Photos from the image-classification dataset "coffee_dataset" in the GitHub repository jujup1t3r/CoFFee. Its 18 classes are: broken, defect damage, dry cherry, floater, foreign matter, full black, full sour, fungus damage, good, husk, immature, parchment, partial black, partial sour, severe insect damage, shell, slight insect damage, withered.

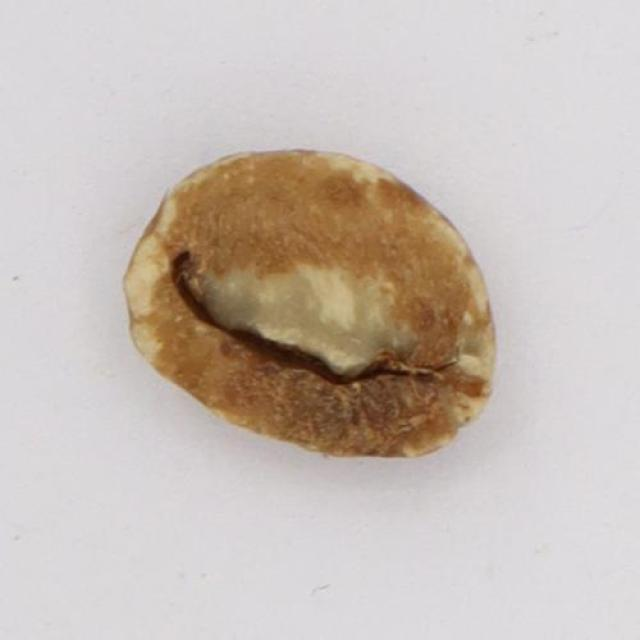
Label: full sour

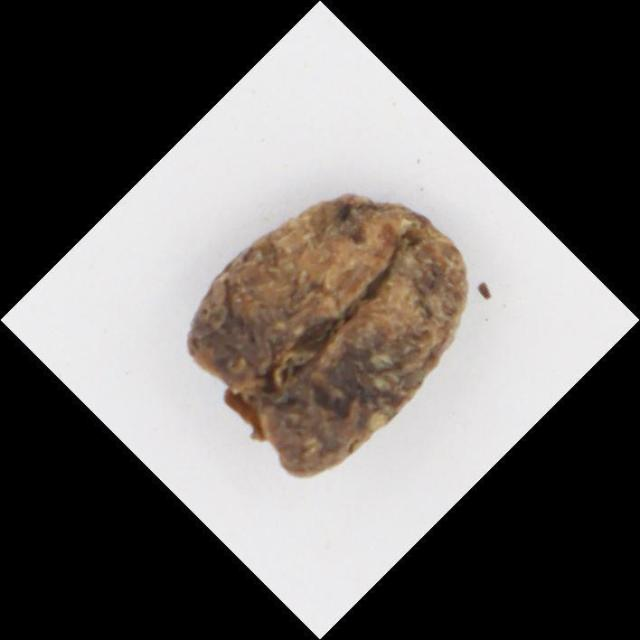
Label: full black

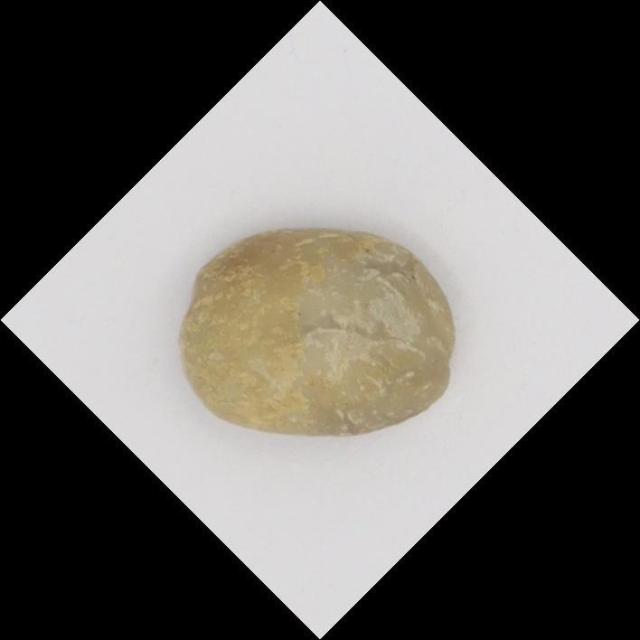
Label: floater

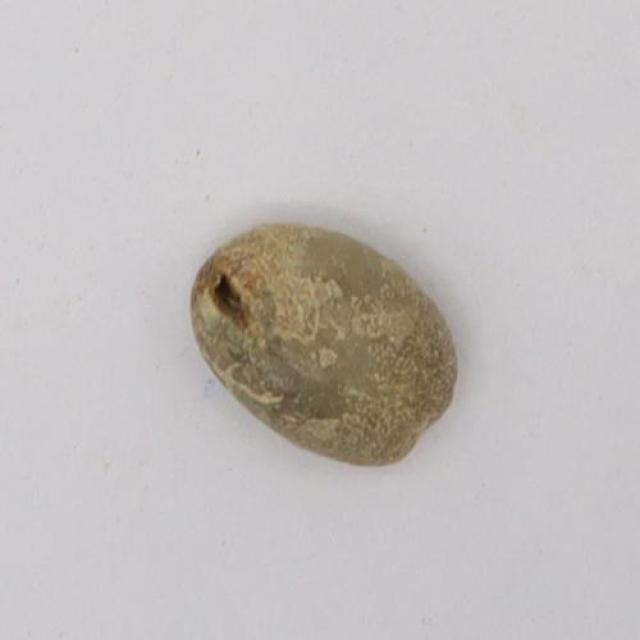
Label: defect damage

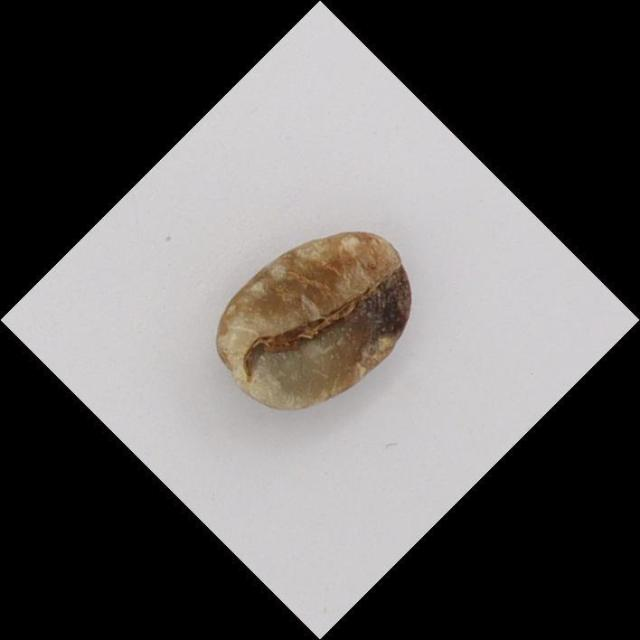
Label: partial black

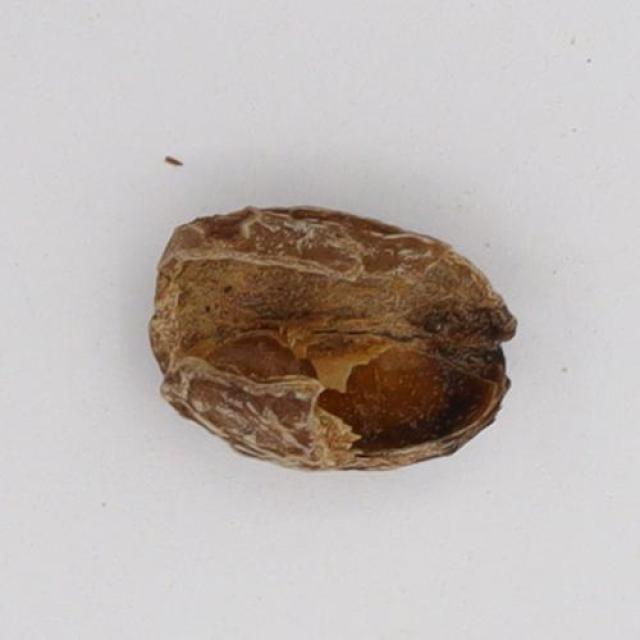
Label: dry cherry
